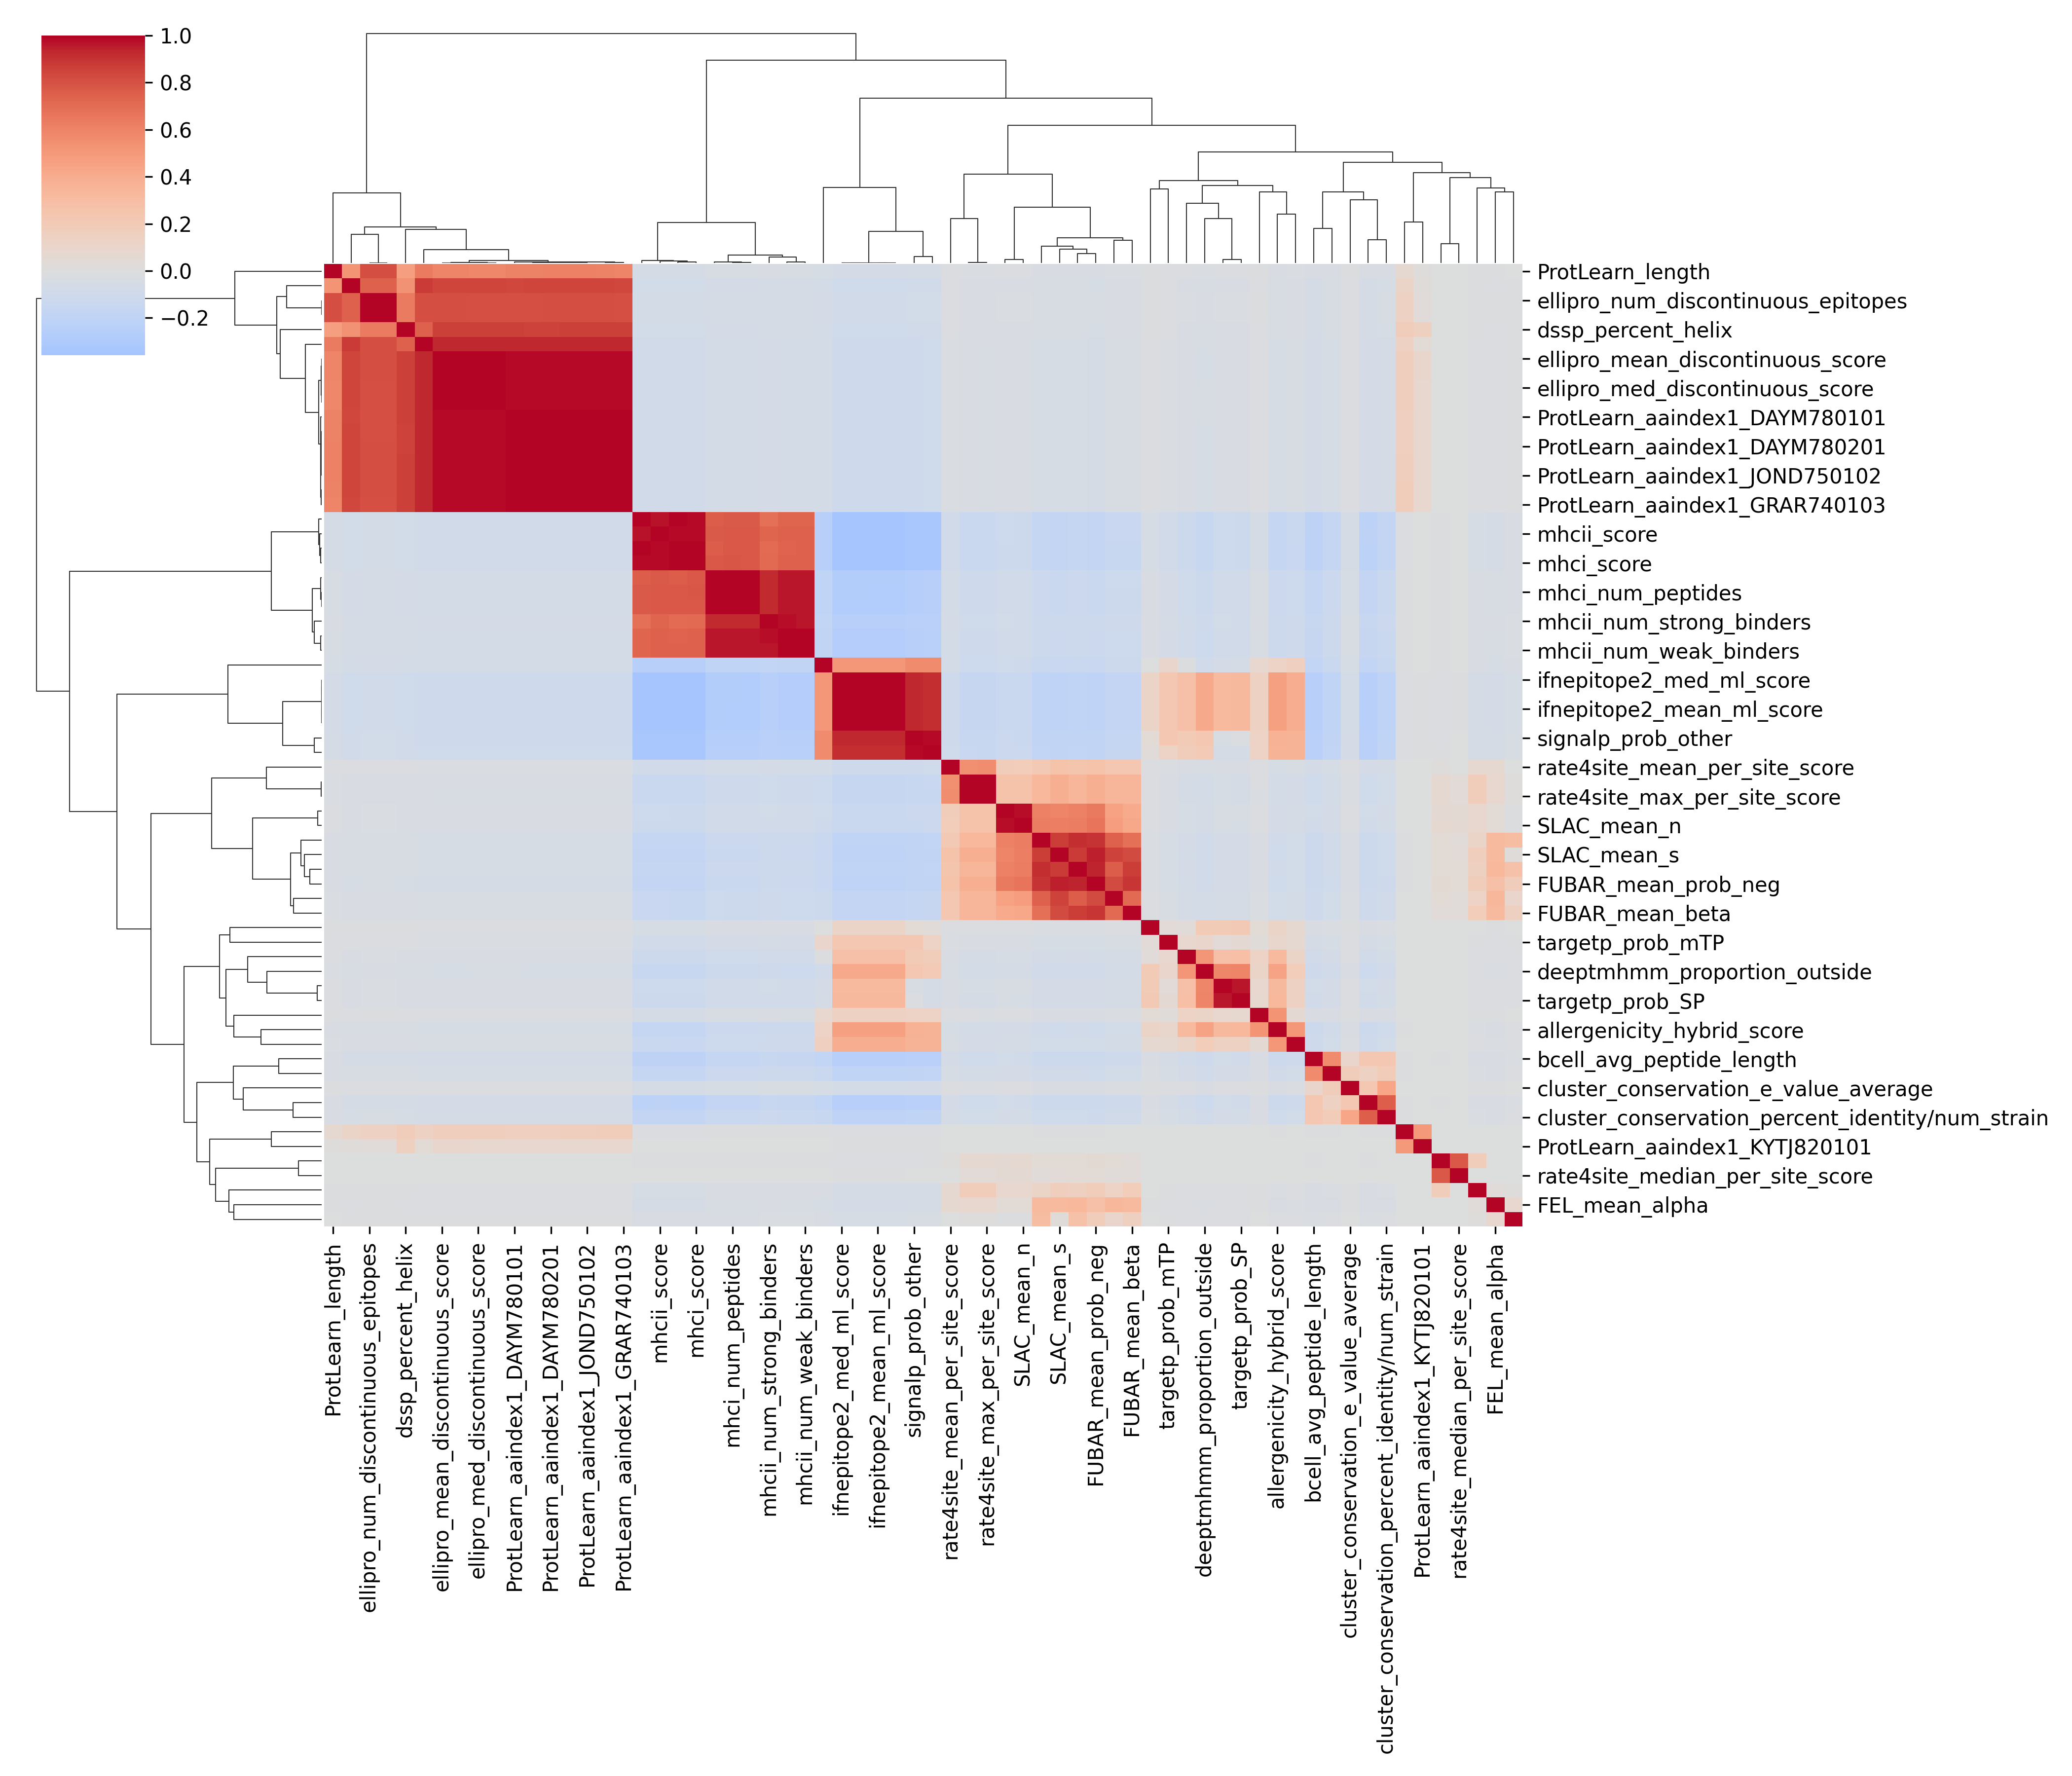

Data behind this chart, as committed beside it:
, FEL_mean_alpha, FEL_mean_beta, FEL_mean_lrt, FUBAR_mean_alpha, FUBAR_mean_beta, FUBAR_mean_prob_neg, FUBAR_mean_prob_pos, ProtLearn_aaindex1_ARGP820101, ProtLearn_aaindex1_CHOC750101, ProtLearn_aaindex1_DAYM780101, ProtLearn_aaindex1_DAYM780201, ProtLearn_aaindex1_GRAR740102, ProtLearn_aaindex1_GRAR740103, ProtLearn_aaindex1_JOND750101, ProtLearn_aaindex1_JOND750102, ProtLearn_aaindex1_KYTJ820101, ProtLearn_length, SLAC_mean_dN/dS, SLAC_mean_n, SLAC_mean_s, allergenicity_blast_score, allergenicity_hybrid_score, allergenicity_merci_score
FEL_mean_alpha, 1, 0.08422, 0.3408, 0.3315, 0.3126, 0.2817, 0.3163, -0.002758, -0.01642, -0.01638, -0.01642, -0.01642, -0.01641, -0.01641, -0.01643, -0.001379, -0.009987, 0.04297, 0.04793, 0.319, -0.009892, -0.03042, -0.02569
FEL_mean_beta, 0.08422, 1, 0.09369, 0.268, 0.1531, 0.1754, 0.3048, -0.00194, -0.01155, -0.01152, -0.01155, -0.01155, -0.01154, -0.01154, -0.01155, -0.0009695, -0.007023, -0.008696, -0.008744, 0.02159, -0.006956, -0.02139, -0.01807
FEL_mean_lrt, 0.3408, 0.09369, 1.0, 0.7643, 0.7161, 0.824, 0.7436, -0.007332, -0.04366, -0.04355, -0.04366, -0.04366, -0.04362, -0.04362, -0.04368, -0.003665, -0.02655, 0.4573, 0.4803, 0.8564, -0.0263, -0.08088, -0.06831
FUBAR_mean_alpha, 0.3315, 0.268, 0.7643, 1.0, 0.8689, 0.9412, 0.915, -0.00832, -0.04954, -0.04942, -0.04954, -0.04954, -0.04949, -0.0495, -0.04956, -0.004159, -0.03013, 0.6137, 0.6308, 0.8801, -0.02984, -0.09177, -0.0775
FUBAR_mean_beta, 0.3126, 0.1531, 0.7161, 0.8689, 1.0, 0.8919, 0.683, -0.007339, -0.0437, -0.04359, -0.04369, -0.0437, -0.04365, -0.04366, -0.04372, -0.003668, -0.02657, 0.4106, 0.4269, 0.8198, -0.02632, -0.08095, -0.06836
FUBAR_mean_prob_neg, 0.2817, 0.1754, 0.824, 0.9412, 0.8919, 1.0, 0.8945, -0.008612, -0.05128, -0.05116, -0.05127, -0.05128, -0.05123, -0.05124, -0.0513, -0.004305, -0.03118, 0.6485, 0.6683, 0.9487, -0.03089, -0.09499, -0.08023
FUBAR_mean_prob_pos, 0.3163, 0.3048, 0.7436, 0.915, 0.683, 0.8945, 1.0, -0.00829, -0.04936, -0.04924, -0.04936, -0.04937, -0.04931, -0.04932, -0.04938, -0.004144, -0.03002, 0.6162, 0.6267, 0.8708, -0.02973, -0.09144, -0.07723
ProtLearn_aaindex1_ARGP820101, -0.002758, -0.00194, -0.007332, -0.00832, -0.007339, -0.008612, -0.00829, 1.0, 0.1726, 0.162, 0.1651, 0.1627, 0.1785, 0.1681, 0.1679, 0.4999, 0.06957, -0.005728, -0.00588, -0.008438, -0.002711, -0.008336, -0.00704
ProtLearn_aaindex1_CHOC750101, -0.01642, -0.01155, -0.04366, -0.04954, -0.0437, -0.05128, -0.04936, 0.1726, 1, 0.9961, 0.999, 0.9993, 0.9996, 0.9986, 0.9996, 0.08481, 0.6047, -0.03411, -0.03501, -0.05025, -0.01614, -0.04964, -0.04192
ProtLearn_aaindex1_DAYM780101, -0.01638, -0.01152, -0.04355, -0.04942, -0.04359, -0.05116, -0.04924, 0.162, 0.9961, 1.0, 0.9965, 0.9971, 0.9944, 0.996, 0.9972, 0.08211, 0.6021, -0.03403, -0.03493, -0.05012, -0.0161, -0.04952, -0.04182
ProtLearn_aaindex1_DAYM780201, -0.01642, -0.01155, -0.04366, -0.04954, -0.04369, -0.05127, -0.04936, 0.1651, 0.999, 0.9965, 1.0, 0.9992, 0.9979, 0.998, 0.9995, 0.08188, 0.611, -0.03411, -0.03501, -0.05024, -0.01614, -0.04963, -0.04192
ProtLearn_aaindex1_GRAR740102, -0.01642, -0.01155, -0.04366, -0.04954, -0.0437, -0.05128, -0.04937, 0.1627, 0.9993, 0.9971, 0.9992, 1.0, 0.9983, 0.9984, 0.9997, 0.0799, 0.6068, -0.03411, -0.03502, -0.05025, -0.01614, -0.04964, -0.04192
ProtLearn_aaindex1_GRAR740103, -0.01641, -0.01154, -0.04362, -0.04949, -0.04365, -0.05123, -0.04931, 0.1785, 0.9996, 0.9944, 0.9979, 0.9983, 1.0, 0.9977, 0.9986, 0.08603, 0.602, -0.03408, -0.03498, -0.05019, -0.01612, -0.04959, -0.04188
ProtLearn_aaindex1_JOND750101, -0.01641, -0.01154, -0.04362, -0.0495, -0.04366, -0.05124, -0.04932, 0.1681, 0.9986, 0.996, 0.998, 0.9984, 0.9977, 1.0, 0.9988, 0.08402, 0.6084, -0.03408, -0.03498, -0.0502, -0.01613, -0.0496, -0.04189
ProtLearn_aaindex1_JOND750102, -0.01643, -0.01155, -0.04368, -0.04956, -0.04372, -0.0513, -0.04938, 0.1679, 0.9996, 0.9972, 0.9995, 0.9997, 0.9986, 0.9988, 1, 0.08389, 0.6079, -0.03412, -0.03503, -0.05026, -0.01615, -0.04966, -0.04194
ProtLearn_aaindex1_KYTJ820101, -0.001379, -0.0009695, -0.003665, -0.004159, -0.003668, -0.004305, -0.004144, 0.4999, 0.08481, 0.08211, 0.08188, 0.0799, 0.08603, 0.08402, 0.08389, 1.0, 0.017, -0.002863, -0.002939, -0.004218, -0.001355, -0.004167, -0.003519
ProtLearn_length, -0.009987, -0.007023, -0.02655, -0.03013, -0.02657, -0.03118, -0.03002, 0.06957, 0.6047, 0.6021, 0.611, 0.6068, 0.602, 0.6084, 0.6079, 0.017, 1, -0.02074, -0.02129, -0.03055, -0.009815, -0.03019, -0.02549
SLAC_mean_dN/dS, 0.04297, -0.008696, 0.4573, 0.6137, 0.4106, 0.6485, 0.6162, -0.005728, -0.03411, -0.03403, -0.03411, -0.03411, -0.03408, -0.03408, -0.03412, -0.002863, -0.02074, 1.0, 0.9736, 0.5976, -0.02055, -0.06319, -0.05336
SLAC_mean_n, 0.04793, -0.008744, 0.4803, 0.6308, 0.4269, 0.6683, 0.6267, -0.00588, -0.03501, -0.03493, -0.03501, -0.03502, -0.03498, -0.03498, -0.03503, -0.002939, -0.02129, 0.9736, 1, 0.6216, -0.02109, -0.06486, -0.05478
SLAC_mean_s, 0.319, 0.02159, 0.8564, 0.8801, 0.8198, 0.9487, 0.8708, -0.008438, -0.05025, -0.05012, -0.05024, -0.05025, -0.05019, -0.0502, -0.05026, -0.004218, -0.03055, 0.5976, 0.6216, 1, -0.03026, -0.09307, -0.0786
allergenicity_blast_score, -0.009892, -0.006956, -0.0263, -0.02984, -0.02632, -0.03089, -0.02973, -0.002711, -0.01614, -0.0161, -0.01614, -0.01614, -0.01612, -0.01613, -0.01615, -0.001355, -0.009815, -0.02055, -0.02109, -0.03026, 1, 0.5272, 0.06324
allergenicity_hybrid_score, -0.03042, -0.02139, -0.08088, -0.09177, -0.08095, -0.09499, -0.09144, -0.008336, -0.04964, -0.04952, -0.04963, -0.04964, -0.04959, -0.0496, -0.04966, -0.004167, -0.03019, -0.06319, -0.06486, -0.09307, 0.5272, 1.0, 0.511
allergenicity_merci_score, -0.02569, -0.01807, -0.06831, -0.0775, -0.06836, -0.08023, -0.07723, -0.00704, -0.04192, -0.04182, -0.04192, -0.04192, -0.04188, -0.04189, -0.04194, -0.003519, -0.02549, -0.05336, -0.05478, -0.0786, 0.06324, 0.511, 1.0
bcell_avg_peptide_length, -0.03907, -0.02747, -0.1039, -0.1179, -0.104, -0.122, -0.1174, -0.01071, -0.06375, -0.06359, -0.06374, -0.06375, -0.06368, -0.06369, -0.06377, -0.005351, -0.03876, -0.08114, -0.08329, -0.1195, -0.0384, -0.1181, -0.09973
bcell_num_peptides, -0.03026, -0.02128, -0.08045, -0.09129, -0.08052, -0.09449, -0.09096, -0.008293, -0.04938, -0.04926, -0.04937, -0.04938, -0.04933, -0.04934, -0.0494, -0.004145, -0.03003, -0.06285, -0.06452, -0.09259, -0.02974, -0.09147, -0.07725
cluster_conservation_bit_score_normalize…, -0.0395, -0.02778, -0.105, -0.1192, -0.1051, -0.1233, -0.1187, -0.01082, -0.06445, -0.06429, -0.06444, -0.06445, -0.06439, -0.06439, -0.06447, -0.00541, -0.03919, -0.08204, -0.08421, -0.1208, -0.03882, -0.1194, -0.1008
cluster_conservation_e_value_average, -0.01093, -0.007684, -0.02905, -0.03296, -0.02907, -0.03412, -0.03284, -0.002994, -0.01783, -0.01779, -0.01783, -0.01783, -0.01781, -0.01781, -0.01784, -0.001497, -0.01084, -0.02269, -0.0233, -0.03343, -0.01074, -0.03303, -0.02789
cluster_conservation_percent_identity/nu…, -0.03197, -0.02248, -0.08499, -0.09643, -0.08506, -0.09982, -0.09609, -0.00876, -0.05216, -0.05203, -0.05216, -0.05216, -0.05211, -0.05212, -0.05218, -0.004379, -0.03172, -0.0664, -0.06816, -0.0978, -0.03142, -0.09662, -0.0816
deeplocpro_prob_cytoplasmic, -0.04627, -0.03254, -0.123, -0.1396, -0.1231, -0.1445, -0.1391, -0.01268, -0.0755, -0.07531, -0.07549, -0.0755, -0.07542, -0.07543, -0.07552, -0.006338, -0.04591, -0.0961, -0.09865, -0.1416, 0.08652, 0.1312, 0.1625
deeplocpro_prob_extracellular, -0.02195, -0.01544, -0.05836, -0.06622, -0.05841, -0.06855, -0.06599, -0.006016, -0.03582, -0.03573, -0.03582, -0.03582, -0.03578, -0.03579, -0.03583, -0.003007, -0.02178, -0.0456, -0.0468, -0.06716, 0.1346, 0.3133, 0.1101
deeplocpro_prob_periplasmic, -0.008778, -0.006173, -0.02334, -0.02648, -0.02336, -0.02741, -0.02638, -0.002405, -0.01432, -0.01429, -0.01432, -0.01432, -0.01431, -0.01431, -0.01433, -0.001202, -0.008709, -0.01823, -0.01871, -0.02685, 0.04352, 0.1114, 0.06713
deeptmhmm_proportion_outside, -0.02777, -0.01953, -0.07383, -0.08378, -0.0739, -0.08672, -0.08348, -0.00761, -0.04532, -0.0452, -0.04531, -0.04532, -0.04527, -0.04528, -0.04533, -0.003804, -0.02756, -0.05768, -0.05921, -0.08497, 0.1137, 0.4444, 0.183
dssp_percent_helix, -0.0145, -0.0102, -0.03856, -0.04376, -0.03859, -0.04529, -0.0436, 0.1797, 0.8612, 0.8611, 0.8539, 0.8557, 0.8653, 0.857, 0.8579, 0.1518, 0.4709, -0.03013, -0.03092, -0.04438, -0.01426, -0.04384, -0.03703
dssp_percent_loop, -0.01632, -0.01147, -0.04338, -0.04922, -0.04341, -0.05094, -0.04904, 0.1372, 0.9316, 0.9294, 0.9339, 0.9343, 0.9282, 0.9331, 0.9339, 0.04021, 0.6367, -0.03389, -0.03478, -0.04992, -0.01604, -0.04931, -0.04165
dssp_percent_sheet, -0.01463, -0.01029, -0.0389, -0.04414, -0.03894, -0.04569, -0.04398, 0.1155, 0.8443, 0.8395, 0.8504, 0.8473, 0.8396, 0.8462, 0.8476, 0.01881, 0.5236, -0.03039, -0.0312, -0.04477, -0.01438, -0.04423, -0.03735
ellipro_mean_discontinuous_score, -0.01642, -0.01154, -0.04365, -0.04952, -0.04368, -0.05126, -0.04934, 0.1717, 0.9869, 0.9851, 0.9866, 0.9869, 0.9859, 0.986, 0.9872, 0.08899, 0.5937, -0.0341, -0.035, -0.05023, -0.01613, -0.04962, -0.04191
ellipro_mean_linear_score, -0.01642, -0.01154, -0.04365, -0.04952, -0.04368, -0.05126, -0.04934, 0.1717, 0.9869, 0.9851, 0.9866, 0.9869, 0.9859, 0.986, 0.9872, 0.08899, 0.5937, -0.0341, -0.035, -0.05023, -0.01613, -0.04962, -0.04191
ellipro_med_discontinuous_score, -0.0164, -0.01154, -0.04361, -0.04949, -0.04365, -0.05122, -0.04931, 0.171, 0.9864, 0.9846, 0.9859, 0.9864, 0.9853, 0.9853, 0.9866, 0.08719, 0.5836, -0.03407, -0.03497, -0.05019, -0.01612, -0.04958, -0.04187
ellipro_med_linear_score, -0.0164, -0.01154, -0.04361, -0.04949, -0.04365, -0.05122, -0.04931, 0.171, 0.9864, 0.9846, 0.9859, 0.9864, 0.9853, 0.9853, 0.9866, 0.08719, 0.5836, -0.03407, -0.03497, -0.05019, -0.01612, -0.04958, -0.04187
ellipro_num_discontinuous_epitopes, -0.01342, -0.009435, -0.03567, -0.04047, -0.0357, -0.04189, -0.04033, 0.1425, 0.8097, 0.8039, 0.8118, 0.8089, 0.8081, 0.8113, 0.8109, 0.03325, 0.809, -0.02787, -0.02861, -0.04105, -0.01319, -0.04055, -0.03425
ellipro_num_linear_epitopes, -0.01342, -0.009435, -0.03567, -0.04047, -0.0357, -0.04189, -0.04033, 0.1425, 0.8097, 0.8039, 0.8118, 0.8089, 0.8081, 0.8113, 0.8109, 0.03325, 0.809, -0.02787, -0.02861, -0.04105, -0.01319, -0.04055, -0.03425
ifnepitope2_mean_ml_score, -0.06521, -0.04586, -0.1734, -0.1967, -0.1735, -0.2036, -0.196, -0.01787, -0.1064, -0.1061, -0.1064, -0.1064, -0.1063, -0.1063, -0.1064, -0.008932, -0.0647, -0.1354, -0.139, -0.1995, 0.1494, 0.4629, 0.3933
ifnepitope2_mean_total_score, -0.06521, -0.04586, -0.1734, -0.1967, -0.1735, -0.2036, -0.196, -0.01787, -0.1064, -0.1061, -0.1064, -0.1064, -0.1063, -0.1063, -0.1064, -0.008932, -0.0647, -0.1354, -0.139, -0.1995, 0.1494, 0.4629, 0.3933
ifnepitope2_med_ml_score, -0.06519, -0.04584, -0.1733, -0.1967, -0.1735, -0.2036, -0.1959, -0.01786, -0.1064, -0.1061, -0.1064, -0.1064, -0.1063, -0.1063, -0.1064, -0.008929, -0.06468, -0.1354, -0.139, -0.1994, 0.1491, 0.4623, 0.393
ifnepitope2_med_total_score, -0.06519, -0.04584, -0.1733, -0.1967, -0.1735, -0.2036, -0.1959, -0.01786, -0.1064, -0.1061, -0.1064, -0.1064, -0.1063, -0.1063, -0.1064, -0.008929, -0.06468, -0.1354, -0.139, -0.1994, 0.1491, 0.4623, 0.393
mhci_num_peptides, -0.04303, -0.03026, -0.1144, -0.1298, -0.1145, -0.1344, -0.1293, -0.01179, -0.07021, -0.07004, -0.0702, -0.07021, -0.07014, -0.07015, -0.07024, -0.005894, -0.04269, -0.08937, -0.09174, -0.1316, -0.04229, -0.1301, -0.1098
mhci_num_strong_binders, -0.04279, -0.03009, -0.1138, -0.1291, -0.1139, -0.1336, -0.1286, -0.01172, -0.06982, -0.06965, -0.06981, -0.06982, -0.06975, -0.06976, -0.06984, -0.005861, -0.04246, -0.08887, -0.09123, -0.1309, -0.04205, -0.1293, -0.1092
mhci_num_weak_binders, -0.04304, -0.03027, -0.1144, -0.1298, -0.1145, -0.1344, -0.1294, -0.01179, -0.07023, -0.07006, -0.07022, -0.07023, -0.07016, -0.07017, -0.07026, -0.005895, -0.04271, -0.0894, -0.09176, -0.1317, -0.0423, -0.1301, -0.1099
mhci_percentile, -0.05531, -0.03889, -0.147, -0.1668, -0.1472, -0.1727, -0.1662, -0.01516, -0.09024, -0.09002, -0.09023, -0.09025, -0.09015, -0.09017, -0.09028, -0.007575, -0.05488, -0.1149, -0.1179, -0.1692, -0.05436, -0.1672, -0.1412
mhci_score, -0.05526, -0.03886, -0.1469, -0.1667, -0.147, -0.1726, -0.1661, -0.01514, -0.09017, -0.08995, -0.09016, -0.09018, -0.09008, -0.09009, -0.09021, -0.007569, -0.05483, -0.1148, -0.1178, -0.1691, -0.05431, -0.167, -0.1411
mhcii_num_peptides, -0.04106, -0.02888, -0.1092, -0.1239, -0.1093, -0.1282, -0.1234, -0.01125, -0.06701, -0.06684, -0.067, -0.06701, -0.06694, -0.06695, -0.06703, -0.005625, -0.04075, -0.08529, -0.08755, -0.1256, -0.04036, -0.1241, -0.1048
mhcii_num_strong_binders, -0.03933, -0.02766, -0.1046, -0.1186, -0.1046, -0.1228, -0.1182, -0.01078, -0.06417, -0.06401, -0.06416, -0.06417, -0.0641, -0.06411, -0.06419, -0.005387, -0.03902, -0.08168, -0.08385, -0.1203, -0.03865, -0.1189, -0.1004
mhcii_num_weak_binders, -0.04124, -0.029, -0.1096, -0.1244, -0.1097, -0.1288, -0.124, -0.0113, -0.06729, -0.06712, -0.06728, -0.06729, -0.06722, -0.06723, -0.06732, -0.005649, -0.04092, -0.08565, -0.08792, -0.1262, -0.04053, -0.1246, -0.1053
mhcii_percentile, -0.05489, -0.0386, -0.1459, -0.1656, -0.146, -0.1714, -0.165, -0.01504, -0.08956, -0.08934, -0.08955, -0.08956, -0.08947, -0.08948, -0.08959, -0.007518, -0.05446, -0.114, -0.117, -0.1679, -0.05395, -0.1659, -0.1401
mhcii_score, -0.05478, -0.03852, -0.1456, -0.1652, -0.1458, -0.171, -0.1646, -0.01501, -0.08938, -0.08916, -0.08937, -0.08938, -0.08929, -0.0893, -0.08941, -0.007503, -0.05435, -0.1138, -0.1168, -0.1676, -0.05384, -0.1656, -0.1398
rate4site_deeptmhmm_max_outside_scores, 0.08041, 0.01332, 0.3484, 0.3519, 0.348, 0.3874, 0.3285, -0.006661, -0.03966, -0.03957, -0.03966, -0.03966, -0.03962, -0.03963, -0.03968, -0.003329, -0.02412, 0.2588, 0.2664, 0.3891, -0.02389, -0.07347, -0.06205
rate4site_deeptmhmm_mean_outside_scores, 0.03404, 0.01401, 0.131, 0.1514, 0.1856, 0.1758, 0.1178, -0.002355, -0.01402, -0.01399, -0.01402, -0.01402, -0.01401, -0.01401, -0.01403, -0.001177, -0.008528, 0.08638, 0.08678, 0.169, -0.008447, -0.02598, -0.02194
rate4site_deeptmhmm_nan, -0.0001724, -0.0005845, 0.04002, 0.04261, 0.03403, 0.05183, 0.04239, -0.0006076, -0.003618, -0.003609, -0.003618, -0.003618, -0.003614, -0.003615, -0.003619, -0.0003037, -0.0022, 0.06325, 0.06895, 0.04724, -0.002179, -0.006702, -0.00566
rate4site_max_per_site_score, 0.08023, 0.01299, 0.3499, 0.3511, 0.3471, 0.3869, 0.3274, -0.006731, -0.04008, -0.03998, -0.04007, -0.04008, -0.04004, -0.04004, -0.04009, -0.003364, -0.02437, 0.2572, 0.2649, 0.389, -0.02414, -0.07424, -0.0627
rate4site_mean_per_site_score, 0.06764, 0.002016, 0.2304, 0.2426, 0.2332, 0.2574, 0.2197, -0.004475, -0.02665, -0.02658, -0.02664, -0.02665, -0.02662, -0.02662, -0.02666, -0.002237, -0.0162, 0.1824, 0.1853, 0.2579, -0.01605, -0.04936, -0.04169
... 6 more rows
